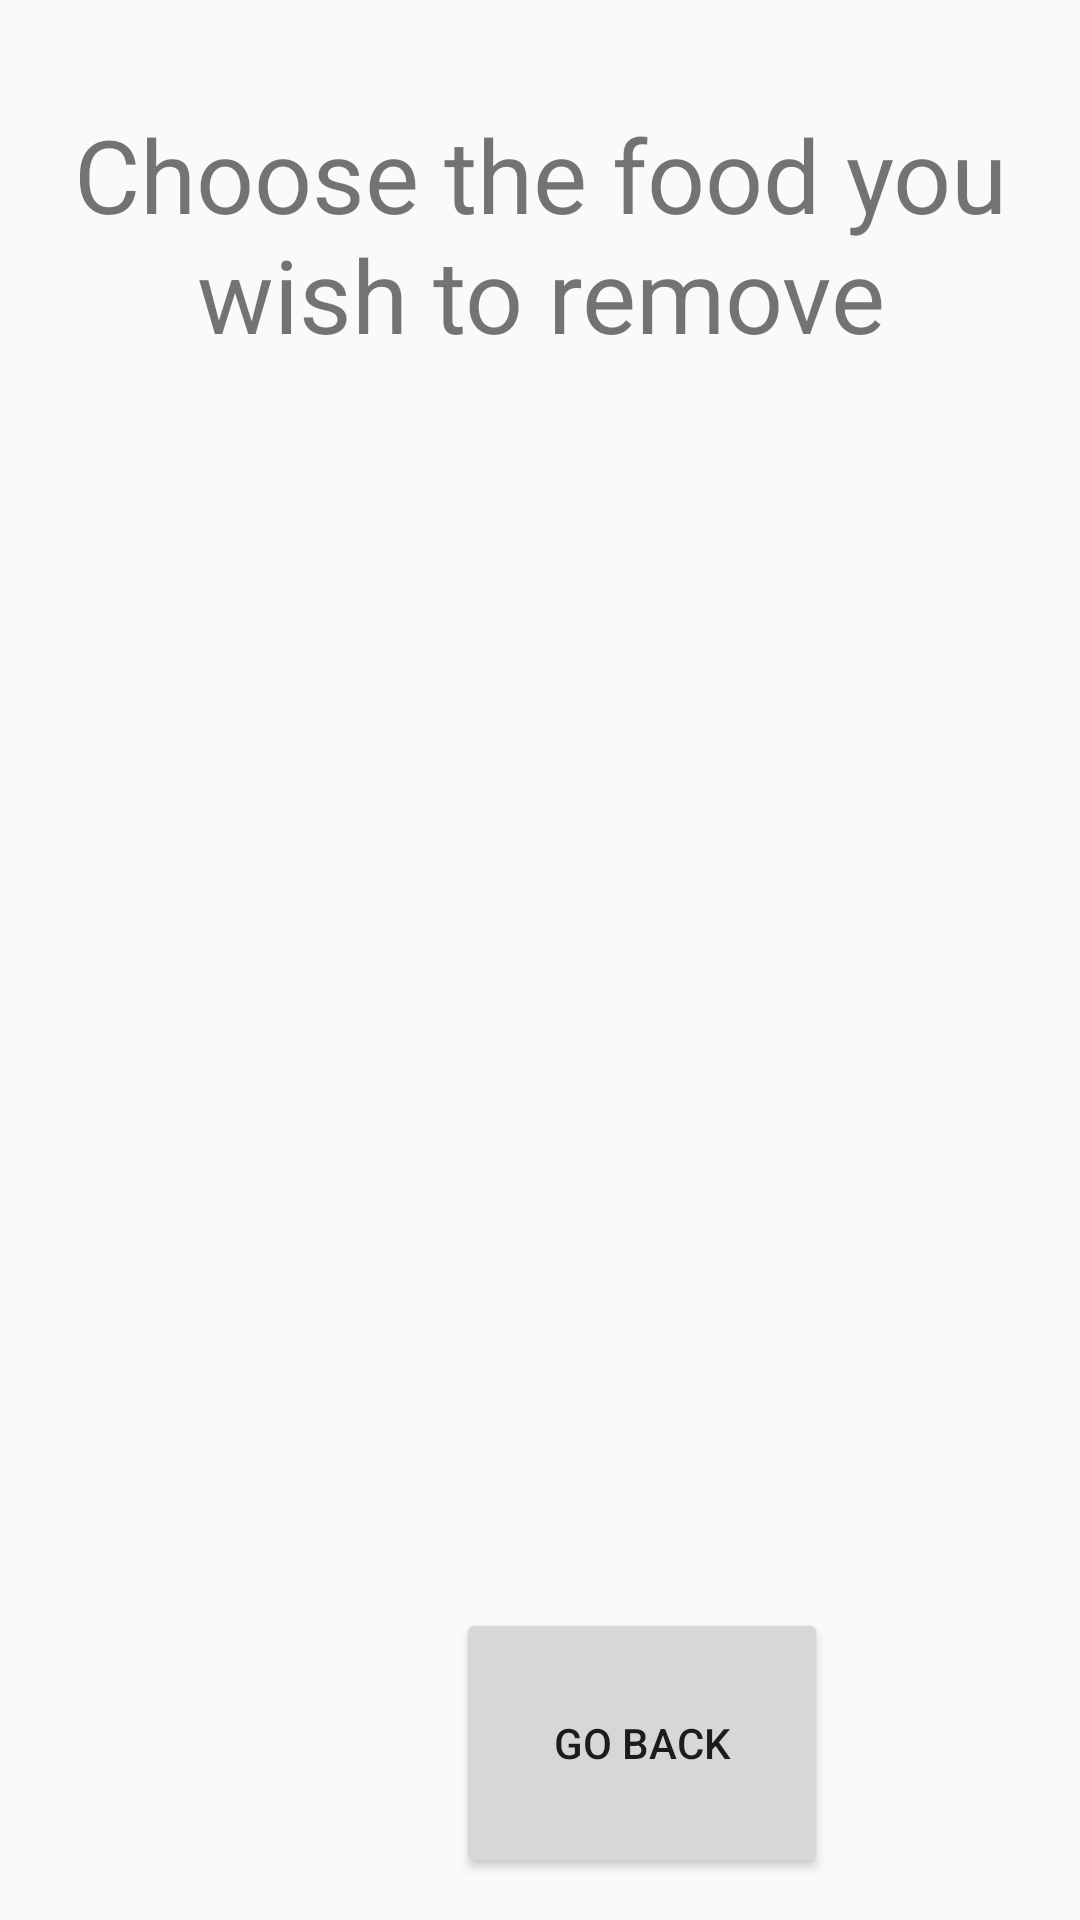

This screen was rendered from an Android layout file. Write that file and the resources it references.
<!-- AndroidManifest.xml: application theme Theme.ApplicationCuisiner -->
<!-- res/layout/activity_cuisinier_remove_from_menu.xml -->
<?xml version="1.0" encoding="utf-8"?>
<RelativeLayout xmlns:android="http://schemas.android.com/apk/res/android"
    xmlns:tools="http://schemas.android.com/tools"
    android:id="@+id/activity_main"
    android:layout_width="match_parent"
    android:layout_height="match_parent"
    >


    <Button
        android:id="@+id/goBackButton"
        android:layout_width="124dp"
        android:layout_height="90dp"
        android:layout_marginStart="152dp"
        android:layout_marginTop="536dp"
        android:text="Go Back"
         />

    <TextView
        android:id="@+id/textView"
        android:layout_width="match_parent"
        android:layout_height="wrap_content"
        android:layout_below="@id/goBackButton"
        android:layout_marginTop="-591dp"
        android:text="Choose the food you wish to remove"
        android:textAlignment="center"
        android:textSize="34sp" />

    <ListView
        android:id="@+id/listViewProducts"
        android:layout_width="match_parent"
        android:layout_height="350dp"
        android:layout_below="@+id/textView"
        android:layout_marginTop="33dp"></ListView>

</RelativeLayout>
<!-- resources referenced by this layout -->
<resources>
  <style name="Theme.ApplicationCuisiner" parent="Theme.AppCompat.Light.NoActionBar">
          
          <item name="colorPrimary">@color/purple_500</item>
          <item name="colorPrimaryVariant">@color/purple_700</item>
          <item name="colorOnPrimary">@color/white</item>
          
          <item name="colorSecondary">@color/teal_200</item>
          <item name="colorSecondaryVariant">@color/teal_700</item>
          <item name="colorOnSecondary">@color/black</item>
          
          <item name="android:statusBarColor">?attr/colorPrimaryVariant</item>
          
      </style>
  <color name="purple_500">#FF6200EE</color>
  <color name="purple_700">#FF3700B3</color>
  <color name="white">#FFFFFFFF</color>
  <color name="teal_200">#FF03DAC5</color>
  <color name="teal_700">#FF018786</color>
  <color name="black">#FF000000</color>
</resources>
